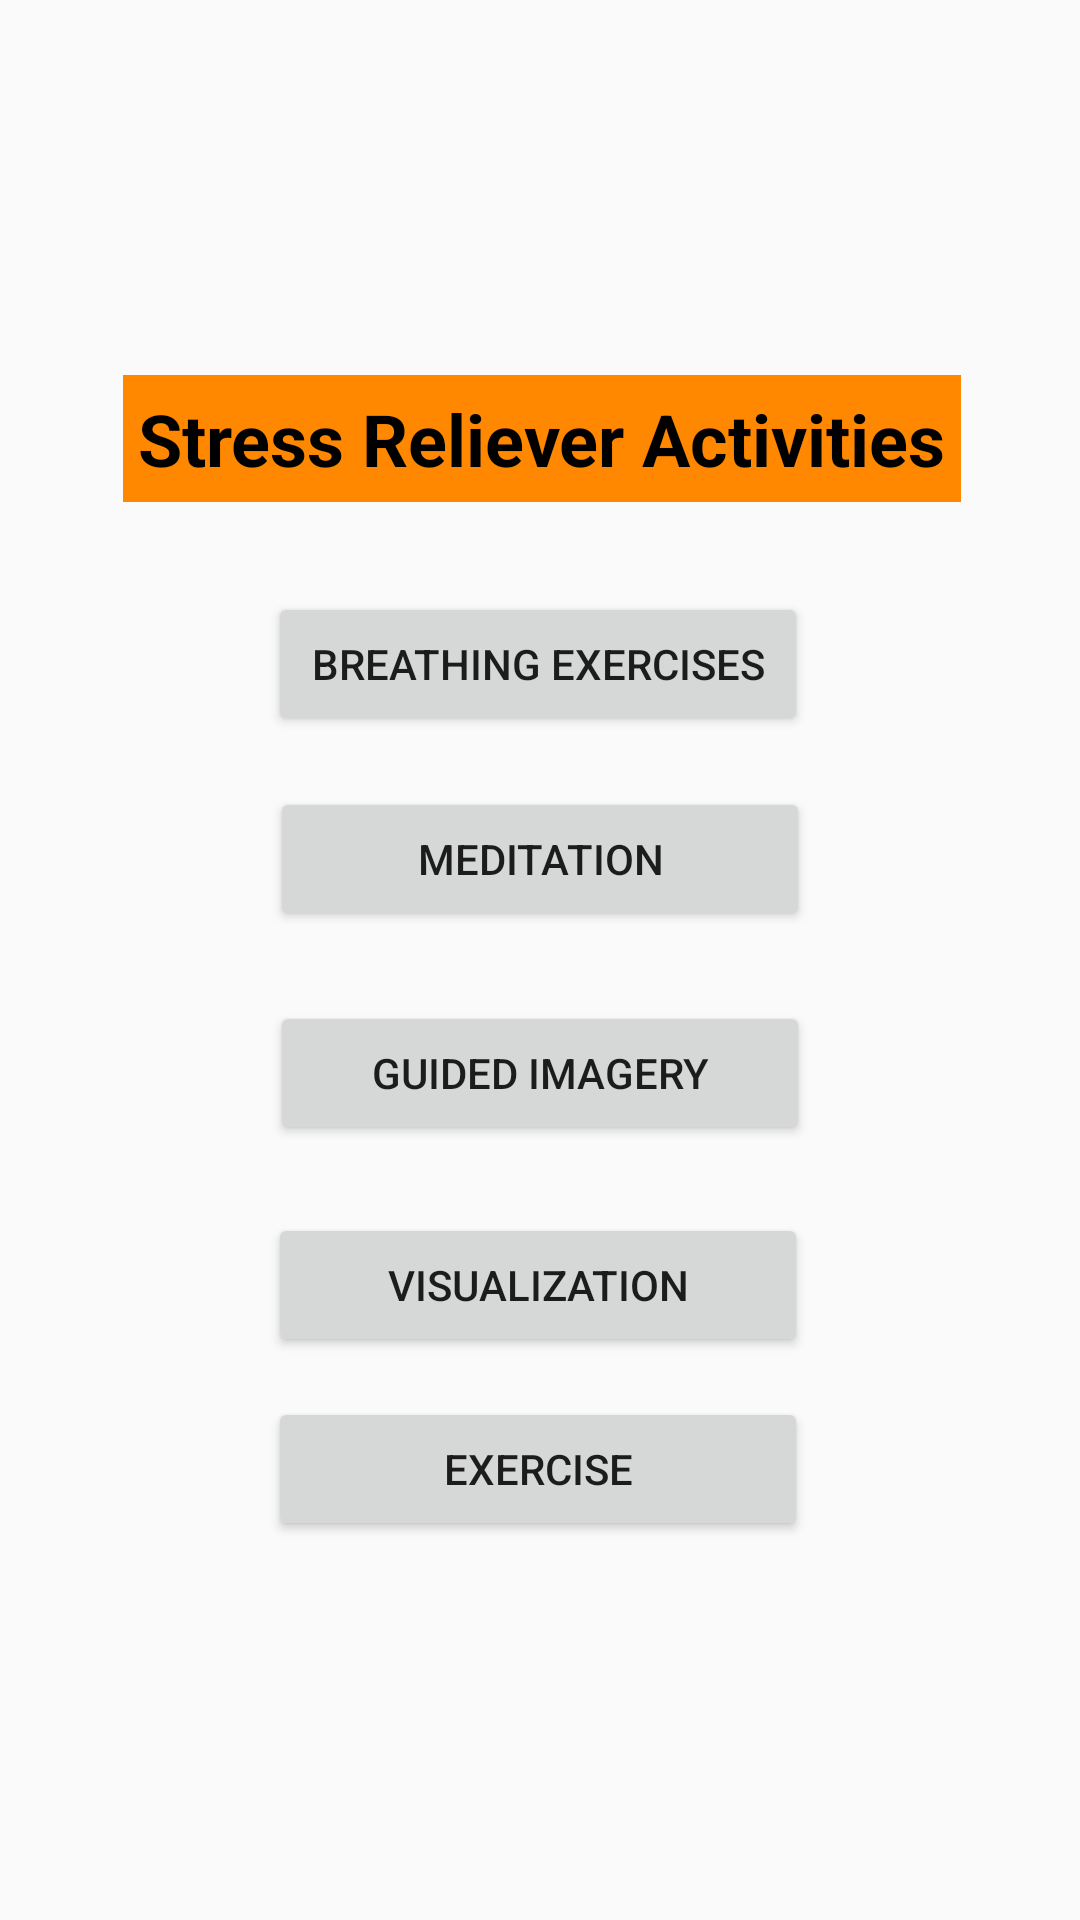

Reconstruct the res/layout file that produces this screen, plus the resources it refers to.
<!-- AndroidManifest.xml: application theme AppTheme -->
<!-- res/layout/health_activity.xml -->
<?xml version="1.0" encoding="utf-8"?>
<android.support.constraint.ConstraintLayout xmlns:android="http://schemas.android.com/apk/res/android"
    xmlns:app="http://schemas.android.com/apk/res-auto"
    xmlns:tools="http://schemas.android.com/tools"
    android:layout_width="match_parent"
    android:layout_height="match_parent"
    tools:context="lhance.rivera.com.riveradelossantosprojectv3.HealthActivity">

    <ImageView
        android:id="@+id/imageView9"
        android:layout_width="422dp"
        android:layout_height="724dp"
        android:scaleType="centerCrop"
        app:layout_constraintBottom_toBottomOf="parent"
        app:layout_constraintEnd_toEndOf="parent"
        app:layout_constraintHorizontal_bias="0.545"
        app:layout_constraintStart_toStartOf="parent"
        app:layout_constraintTop_toTopOf="parent"
        app:layout_constraintVertical_bias="0.0"
        app:srcCompat="@drawable/bg" />

    <ImageView
        android:id="@+id/imageView10"
        android:layout_width="392dp"
        android:layout_height="103dp"
        android:layout_marginBottom="8dp"
        android:layout_marginEnd="8dp"
        android:layout_marginLeft="8dp"
        android:layout_marginRight="8dp"
        android:layout_marginStart="8dp"
        android:layout_marginTop="8dp"
        android:scaleType="fitXY"
        app:layout_constraintBottom_toBottomOf="parent"
        app:layout_constraintEnd_toEndOf="parent"
        app:layout_constraintHorizontal_bias="0.428"
        app:layout_constraintStart_toStartOf="parent"
        app:layout_constraintTop_toTopOf="parent"
        app:layout_constraintVertical_bias="0.0"
        app:srcCompat="@drawable/logo1" />

    <android.support.constraint.ConstraintLayout
        android:layout_width="match_parent"
        android:layout_height="match_parent"
        app:layout_constraintBottom_toBottomOf="parent"
        app:layout_constraintEnd_toEndOf="parent"
        app:layout_constraintHorizontal_bias="0.0"
        app:layout_constraintStart_toStartOf="parent"
        app:layout_constraintTop_toTopOf="parent"
        app:layout_constraintVertical_bias="0.0">

        <TextView
            android:id="@+id/textView13"
            android:layout_width="wrap_content"
            android:layout_height="wrap_content"
            android:layout_marginBottom="8dp"
            android:layout_marginEnd="70dp"
            android:layout_marginLeft="71dp"
            android:layout_marginRight="70dp"
            android:layout_marginStart="71dp"
            android:layout_marginTop="125dp"
            android:background="@android:color/holo_orange_dark"
            android:padding="5dp"
            android:text="Stress Reliever Activities"
            android:textColor="@android:color/background_dark"
            android:textSize="24sp"
            android:textStyle="bold"
            app:layout_constraintBottom_toBottomOf="parent"
            app:layout_constraintEnd_toEndOf="parent"
            app:layout_constraintHorizontal_bias="0.5"
            app:layout_constraintStart_toStartOf="parent"
            app:layout_constraintTop_toTopOf="parent"
            app:layout_constraintVertical_bias="0.0" />

        <Button
            android:id="@+id/button5"
            android:layout_width="180dp"
            android:layout_height="wrap_content"
            android:layout_marginBottom="8dp"
            android:layout_marginTop="8dp"
            android:onClick="Exer"
            android:padding="5dp"
            android:text="EXERCISE"
            app:layout_constraintBottom_toBottomOf="parent"
            app:layout_constraintEnd_toEndOf="parent"
            app:layout_constraintHorizontal_bias="0.497"
            app:layout_constraintStart_toStartOf="parent"
            app:layout_constraintTop_toBottomOf="@+id/button9"
            app:layout_constraintVertical_bias="0.042" />

        <Button
            android:id="@+id/button9"
            android:layout_width="180dp"
            android:layout_height="wrap_content"
            android:layout_marginBottom="8dp"
            android:layout_marginTop="8dp"
            android:onClick="Vis"
            android:padding="5dp"
            android:text="VISUALIZATION"
            app:layout_constraintBottom_toBottomOf="parent"
            app:layout_constraintEnd_toEndOf="parent"
            app:layout_constraintHorizontal_bias="0.497"
            app:layout_constraintStart_toStartOf="parent"
            app:layout_constraintTop_toBottomOf="@+id/button8"
            app:layout_constraintVertical_bias="0.075" />

        <Button
            android:id="@+id/button8"
            android:layout_width="180dp"
            android:layout_height="wrap_content"
            android:layout_marginBottom="8dp"
            android:layout_marginTop="13dp"
            android:onClick="GuIm"
            android:padding="5dp"
            android:text="GUIDED IMAGERY"
            app:layout_constraintBottom_toBottomOf="parent"
            app:layout_constraintEnd_toEndOf="parent"
            app:layout_constraintStart_toStartOf="parent"
            app:layout_constraintTop_toBottomOf="@+id/button7"
            app:layout_constraintVertical_bias="0.04" />

        <Button
            android:id="@+id/button7"
            android:layout_width="180dp"
            android:layout_height="wrap_content"
            android:layout_marginBottom="236dp"
            android:layout_marginTop="13dp"
            android:onClick="Med"
            android:padding="5dp"
            android:text="MEDITATION"
            app:layout_constraintBottom_toBottomOf="parent"
            app:layout_constraintEnd_toEndOf="parent"
            app:layout_constraintStart_toStartOf="parent"
            app:layout_constraintTop_toBottomOf="@+id/button6"
            app:layout_constraintVertical_bias="0.04" />

        <Button
            android:id="@+id/button6"
            android:layout_width="180dp"
            android:layout_height="wrap_content"
            android:layout_marginBottom="8dp"
            android:layout_marginTop="30dp"
            android:onClick="BreX"
            android:padding="5dp"
            android:text="BREATHING EXERCISES"
            app:layout_constraintBottom_toBottomOf="parent"
            app:layout_constraintEnd_toEndOf="parent"
            app:layout_constraintHorizontal_bias="0.497"
            app:layout_constraintStart_toStartOf="parent"
            app:layout_constraintTop_toBottomOf="@+id/textView13"
            app:layout_constraintVertical_bias="0.0" />

    </android.support.constraint.ConstraintLayout>

</android.support.constraint.ConstraintLayout>
<!-- resources referenced by this layout -->
<resources>
  <style name="AppTheme" parent="Theme.AppCompat.Light.DarkActionBar">
          
          <item name="colorPrimary">@color/colorPrimary</item>
          <item name="colorPrimaryDark">@color/colorPrimaryDark</item>
          <item name="colorAccent">@color/colorAccent</item>
  
  
  
  
      </style>
  <!-- not gathered from this repository: default colours our renderer supplied (Android Studio template values) -->
  <color name="colorPrimary">#FF6200EE</color>
  <color name="colorPrimaryDark">#FF3700B3</color>
  <color name="colorAccent">#FF03DAC5</color>
</resources>
